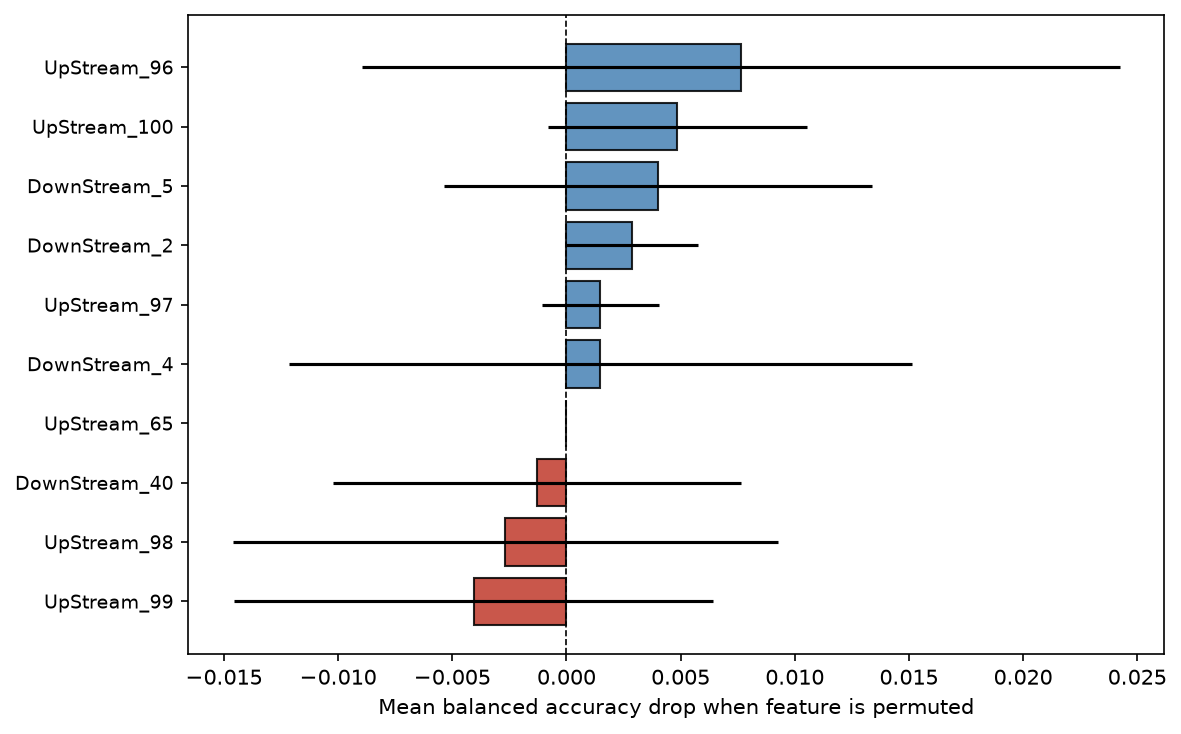

Source data for this figure (header and first rows):
feature, mean_drop, std_drop
UpStream_96, 0.007639, 0.01659
UpStream_100, 0.004861, 0.005684
DownStream_5, 0.004005, 0.009378
DownStream_2, 0.002877, 0.00288
UpStream_97, 0.001488, 0.002577
DownStream_4, 0.001488, 0.01365
UpStream_65, 0.0, 0.0
DownStream_40, -0.00129, 0.008941
UpStream_98, -0.002679, 0.01195
UpStream_99, -0.004067, 0.0105
